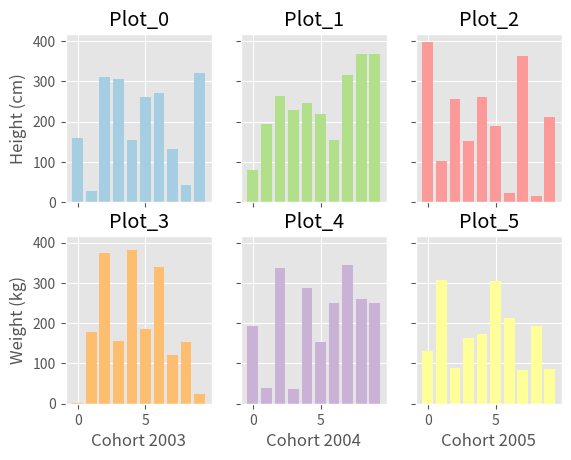

Write the Python code that produced this figure.
#!/usr/bin/env python
import numpy as np
import pandas as pd
import matplotlib.pyplot as plt

plt.style.use('ggplot')


x = np.arange(10)
y = np.random.rand(len(x), 6)*400

fig, axes = plt.subplots(2,3, sharex=True, sharey=True)
flataxes = axes.flatten()
print(flataxes)

for idx, ax in enumerate(axes.flatten()):
    ax.bar(x, y[:,idx], color=plt.cm.Paired(idx/6.))
    ax.set_title(f'Plot_{idx}')
    if idx == 0 : ax.set_ylabel('Height (cm)')
    if idx == 3 : ax.set_ylabel('Weight (kg)')
    if idx > 2:
        ax.set_xlabel(f'Cohort 200{idx}')

plt.show()